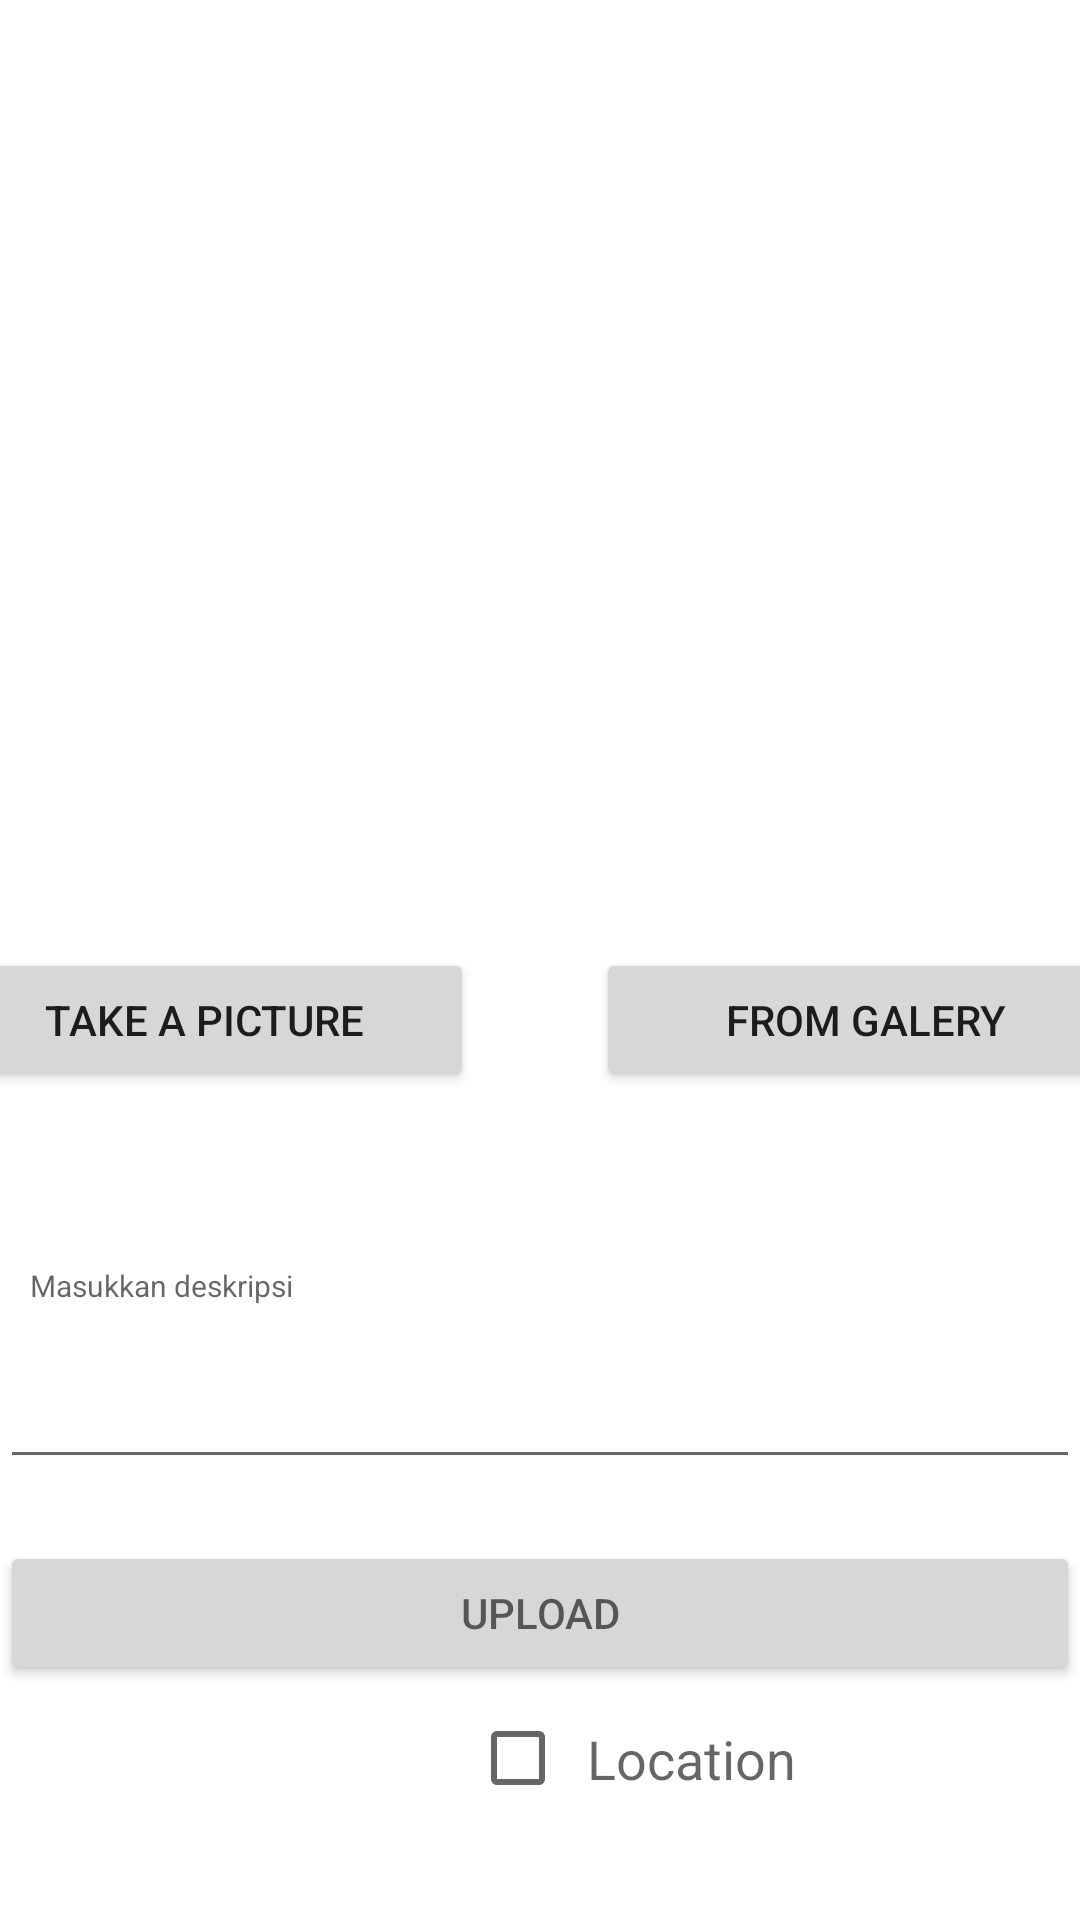

Here is an Android app screen rendered from its layout file. Give the layout XML and the strings, colors and styles it references.
<!-- AndroidManifest.xml: application theme Theme.SubmissionPertamaAI -->
<!-- res/layout/activity_add_story.xml -->
<?xml version="1.0" encoding="utf-8"?>
<androidx.constraintlayout.widget.ConstraintLayout xmlns:android="http://schemas.android.com/apk/res/android"
    xmlns:app="http://schemas.android.com/apk/res-auto"
    xmlns:tools="http://schemas.android.com/tools"
    android:layout_width="match_parent"
    android:layout_height="match_parent"
    tools:context=".UploadStoryActivity">

    <ImageView
        android:id="@+id/preview_img"
        android:layout_width="413dp"
        android:layout_height="316dp"
        android:src="@drawable/baseline_image_24"
        app:layout_constraintBottom_toBottomOf="parent"
        app:layout_constraintEnd_toEndOf="parent"
        app:layout_constraintStart_toStartOf="parent"
        app:layout_constraintTop_toTopOf="parent"
        app:layout_constraintVertical_bias="0.0" />

    <Button
        android:id="@+id/take_photo"
        android:layout_width="180dp"
        android:layout_height="wrap_content"
        android:layout_marginStart="4dp"
        android:text="@string/take_a_picture"
        app:layout_constraintBottom_toBottomOf="parent"
        app:layout_constraintStart_toStartOf="@+id/preview_img"
        app:layout_constraintTop_toBottomOf="@+id/preview_img"
        app:layout_constraintVertical_bias="0.0" />

    <Button
        android:id="@+id/galery_photo"
        android:layout_width="180dp"
        android:layout_height="wrap_content"
        android:layout_marginEnd="8dp"
        android:text="@string/from_galery"
        app:layout_constraintBottom_toBottomOf="parent"
        app:layout_constraintEnd_toEndOf="@+id/preview_img"
        app:layout_constraintHorizontal_bias="1.0"
        app:layout_constraintStart_toEndOf="@+id/take_photo"
        app:layout_constraintTop_toBottomOf="@+id/preview_img"
        app:layout_constraintVertical_bias="0.0" />

    <EditText
        android:id="@+id/ed_Description"
        android:layout_width="match_parent"
        android:layout_height="129dp"
        android:hint="@string/masukkan_deskripsi"
        app:layout_constraintEnd_toEndOf="parent"
        app:layout_constraintHorizontal_bias="0.0"
        app:layout_constraintStart_toStartOf="parent"
        app:layout_constraintTop_toBottomOf="@+id/take_photo"
        android:textSize="10sp"
        android:padding="10dp"


        />

    <Button
        android:id="@+id/button_upload"
        android:layout_width="match_parent"
        android:layout_height="wrap_content"
        android:layout_marginTop="12dp"
        android:hint="UPLOAD"
        app:layout_constraintBottom_toBottomOf="parent"
        app:layout_constraintEnd_toEndOf="parent"
        app:layout_constraintHorizontal_bias="0.0"
        app:layout_constraintStart_toStartOf="parent"
        app:layout_constraintTop_toBottomOf="@+id/ed_Description"
        app:layout_constraintVertical_bias="0.101"
        android:textColor="@color/white"/>

    <ProgressBar
        android:id="@+id/progressBar"
        style="?android:attr/progressBarStyle"
        android:layout_width="wrap_content"
        android:layout_height="wrap_content"
        android:visibility="gone"
        app:layout_constraintBottom_toBottomOf="parent"
        app:layout_constraintEnd_toEndOf="parent"
        app:layout_constraintStart_toStartOf="parent"
        app:layout_constraintTop_toTopOf="parent"
        tools:visibility="gone" />

    <CheckBox
        android:id="@+id/checkBox"
        android:layout_width="198dp"
        android:layout_height="49dp"
        android:hint="@string/yourlocation"
        android:padding="7dp"
        android:textSize="18sp"
        app:layout_constraintBottom_toBottomOf="parent"
        app:layout_constraintEnd_toEndOf="@+id/button_upload"
        app:layout_constraintHorizontal_bias="0.967"
        app:layout_constraintStart_toStartOf="@+id/button_upload"
        app:layout_constraintTop_toBottomOf="@+id/button_upload"
        app:layout_constraintVertical_bias="0.0" />


</androidx.constraintlayout.widget.ConstraintLayout>
<!-- resources referenced by this layout -->
<resources>
  <string name="from_galery">From Galery</string>
  <string name="masukkan_deskripsi">Masukkan deskripsi</string>
  <string name="take_a_picture">Take A Picture</string>
  <string name="yourlocation">Location</string>
  <style name="Theme.SubmissionPertamaAI" parent="Theme.MaterialComponents.DayNight.DarkActionBar">
          
          <item name="colorPrimary">@color/purple_500</item>
          <item name="colorPrimaryVariant">@color/purple_700</item>
          <item name="colorOnPrimary">@color/white</item>
          
          <item name="colorSecondary">@color/teal_200</item>
          <item name="colorSecondaryVariant">@color/teal_700</item>
          <item name="colorOnSecondary">@color/black</item>
          
          <item name="android:statusBarColor">?attr/colorPrimaryVariant</item>
          
      </style>
  <!-- not gathered from this repository: default colours our renderer supplied (Android Studio template values) -->
  <color name="purple_500">#FF6200EE</color>
  <color name="purple_700">#FF3700B3</color>
  <color name="teal_200">#FF03DAC5</color>
  <color name="teal_700">#FF018786</color>
  <color name="black">#FF000000</color>
  <color name="white">#FFFFFFFF</color>
</resources>
